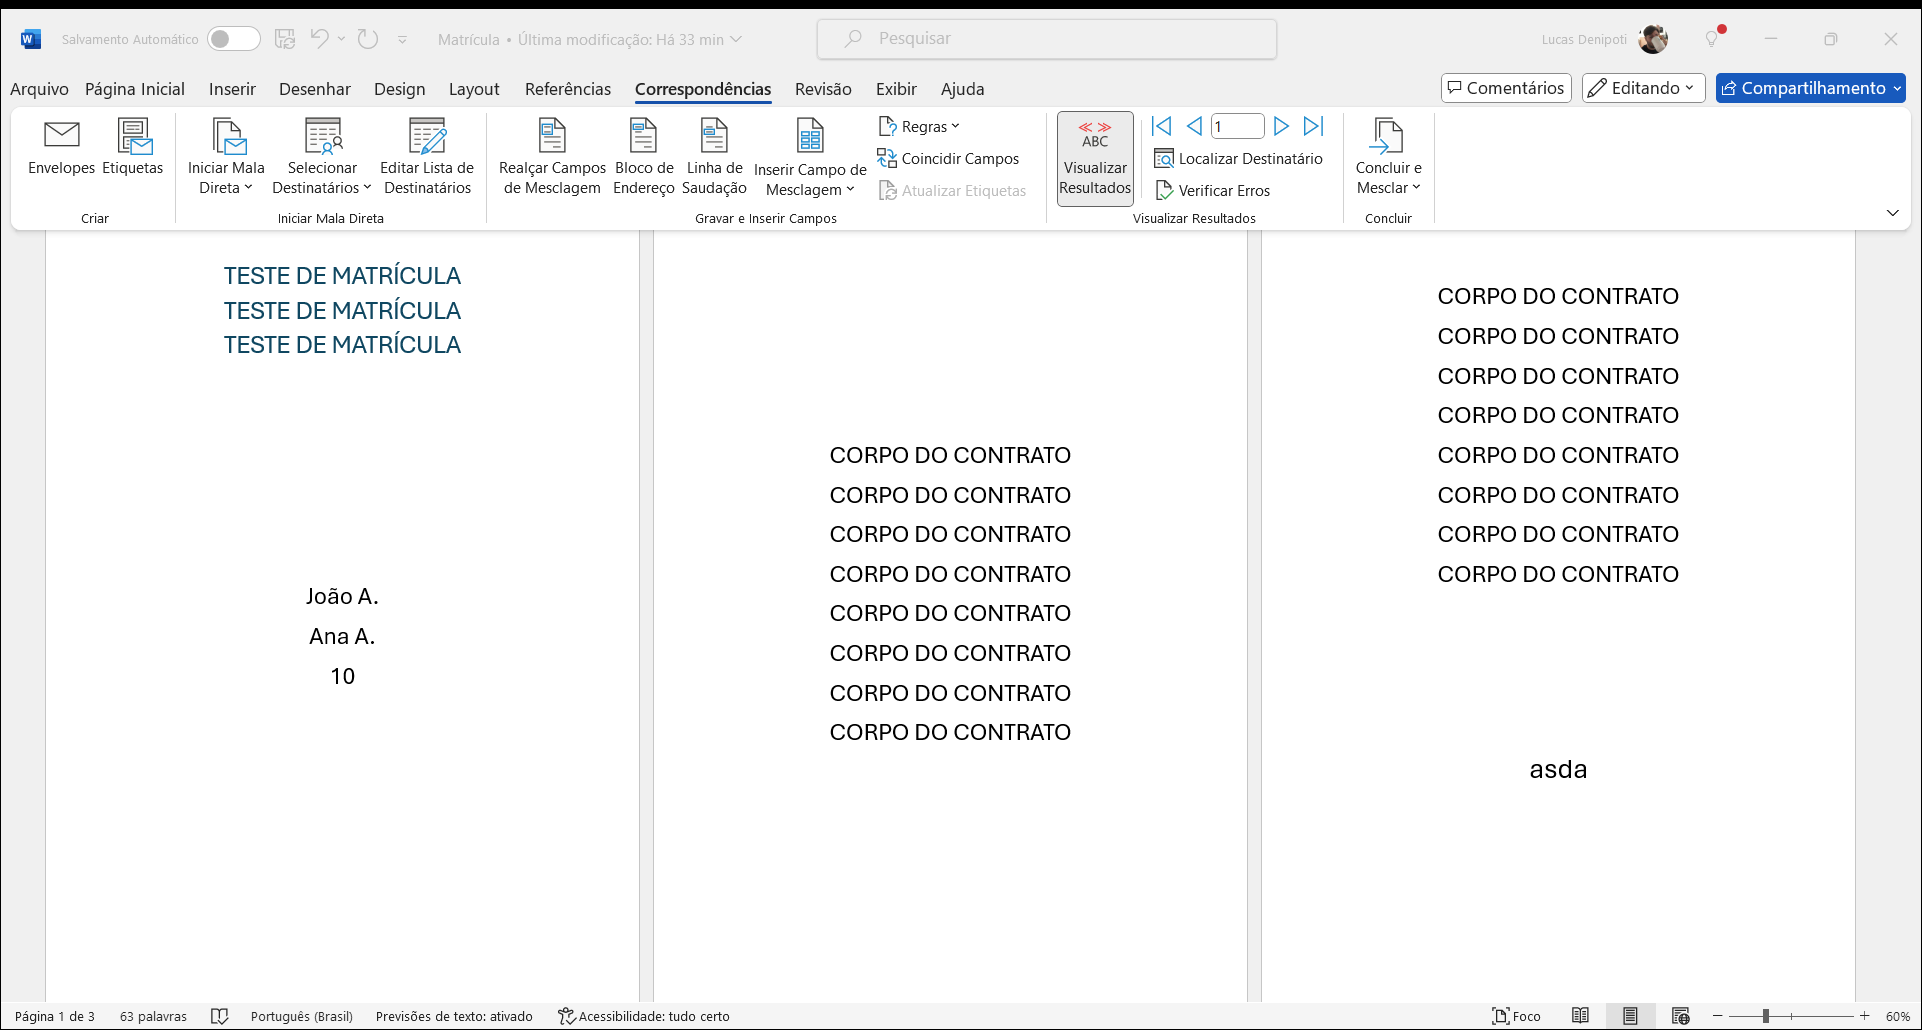
Task: Protótipo de automação dos contratos de matricula
Workflow: Main

Step 1: Use Application: Matrícula - Word on the element in window 'Matrícula - Word' (winword.exe)

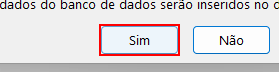
Step 2: click in window 'Microsoft Word' (winword.exe)

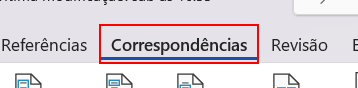
Step 3: click on the element 'Correspondências'

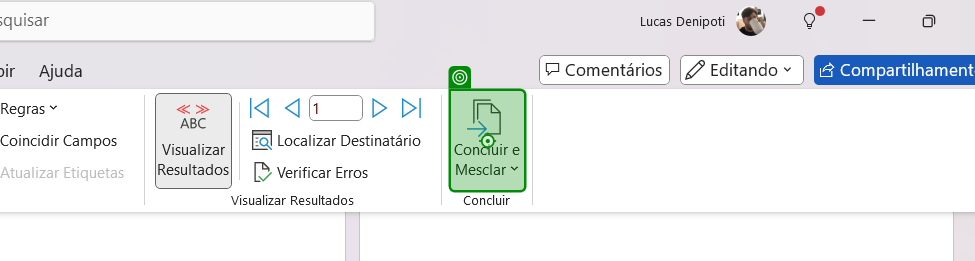
Step 4: click on 'Concluir e Mesclar'

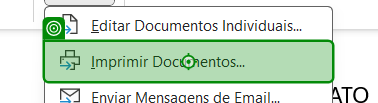
Step 5: click on 'Imprimir Documentos...'

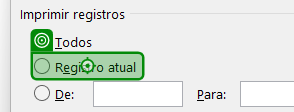
Step 6: click on 'Registro atual'

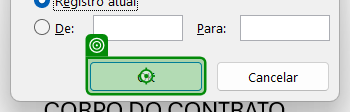
Step 7: click

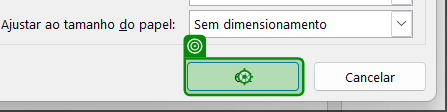
Step 8: click

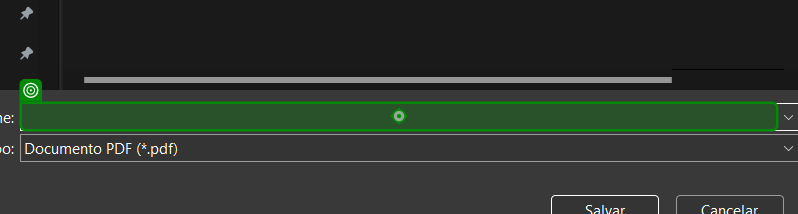
Step 9: type [Row(0).ToString]

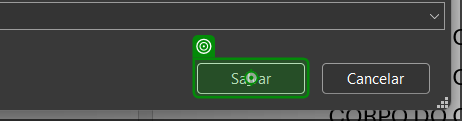
Step 10: click on 'unchecked'

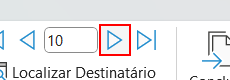
Step 11: click on the element 'Próximo'